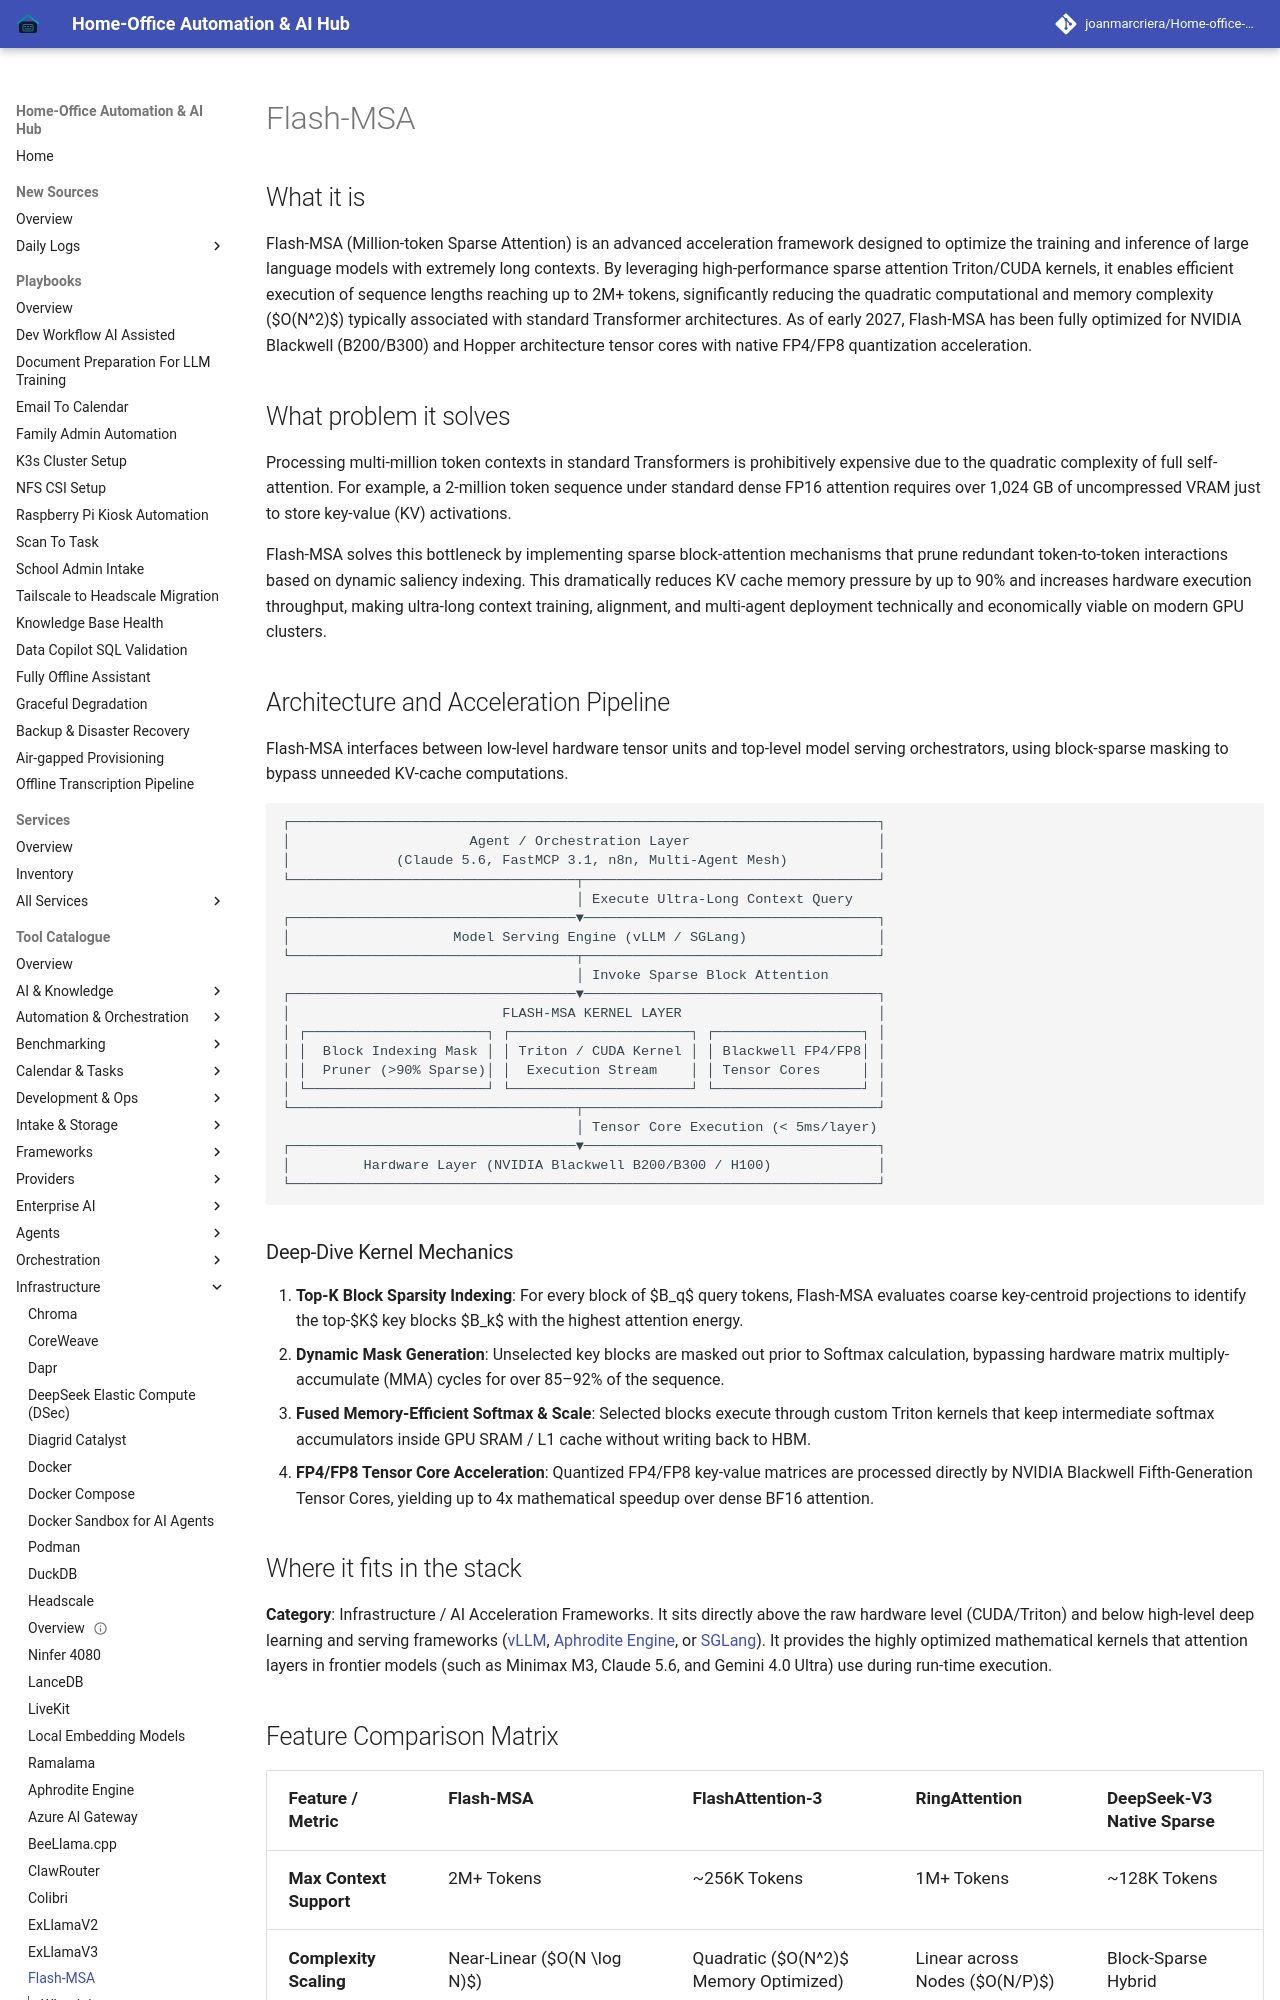

repository: joanmarcriera/Home-office-automations · page: tools/infrastructure/flash-msa/index.html · generator: mkdocs

# Flash-MSA

## What it is
Flash-MSA (Million-token Sparse Attention) is an advanced acceleration framework designed to optimize the training and inference of large language models with extremely long contexts. By leveraging high-performance sparse attention Triton/CUDA kernels, it enables efficient execution of sequence lengths reaching up to 2M+ tokens, significantly reducing the quadratic computational and memory complexity ($O(N^2)$) typically associated with standard Transformer architectures. As of early 2027, Flash-MSA has been fully optimized for NVIDIA Blackwell (B200/B300) and Hopper architecture tensor cores with native FP4/FP8 quantization acceleration.

## What problem it solves
Processing multi-million token contexts in standard Transformers is prohibitively expensive due to the quadratic complexity of full self-attention. For example, a 2-million token sequence under standard dense FP16 attention requires over 1,024 GB of uncompressed VRAM just to store key-value (KV) activations.

Flash-MSA solves this bottleneck by implementing sparse block-attention mechanisms that prune redundant token-to-token interactions based on dynamic saliency indexing. This dramatically reduces KV cache memory pressure by up to 90% and increases hardware execution throughput, making ultra-long context training, alignment, and multi-agent deployment technically and economically viable on modern GPU clusters.

## Architecture and Acceleration Pipeline

Flash-MSA interfaces between low-level hardware tensor units and top-level model serving orchestrators, using block-sparse masking to bypass unneeded KV-cache computations.

```
┌────────────────────────────────────────────────────────────────────────┐
│                      Agent / Orchestration Layer                       │
│             (Claude 5.6, FastMCP 3.1, n8n, Multi-Agent Mesh)           │
└───────────────────────────────────┬────────────────────────────────────┘
                                    │ Execute Ultra-Long Context Query
┌───────────────────────────────────▼────────────────────────────────────┐
│                    Model Serving Engine (vLLM / SGLang)                │
└───────────────────────────────────┬────────────────────────────────────┘
                                    │ Invoke Sparse Block Attention
┌───────────────────────────────────▼────────────────────────────────────┐
│                          FLASH-MSA KERNEL LAYER                        │
│ ┌──────────────────────┐ ┌──────────────────────┐ ┌──────────────────┐ │
│ │  Block Indexing Mask │ │ Triton / CUDA Kernel │ │ Blackwell FP4/FP8│ │
│ │  Pruner (>90% Sparse)│ │  Execution Stream    │ │ Tensor Cores     │ │
│ └──────────────────────┘ └──────────────────────┘ └──────────────────┘ │
└───────────────────────────────────┬────────────────────────────────────┘
                                    │ Tensor Core Execution (< 5ms/layer)
┌───────────────────────────────────▼────────────────────────────────────┐
│         Hardware Layer (NVIDIA Blackwell B200/B300 / H100)             │
└────────────────────────────────────────────────────────────────────────┘
```
